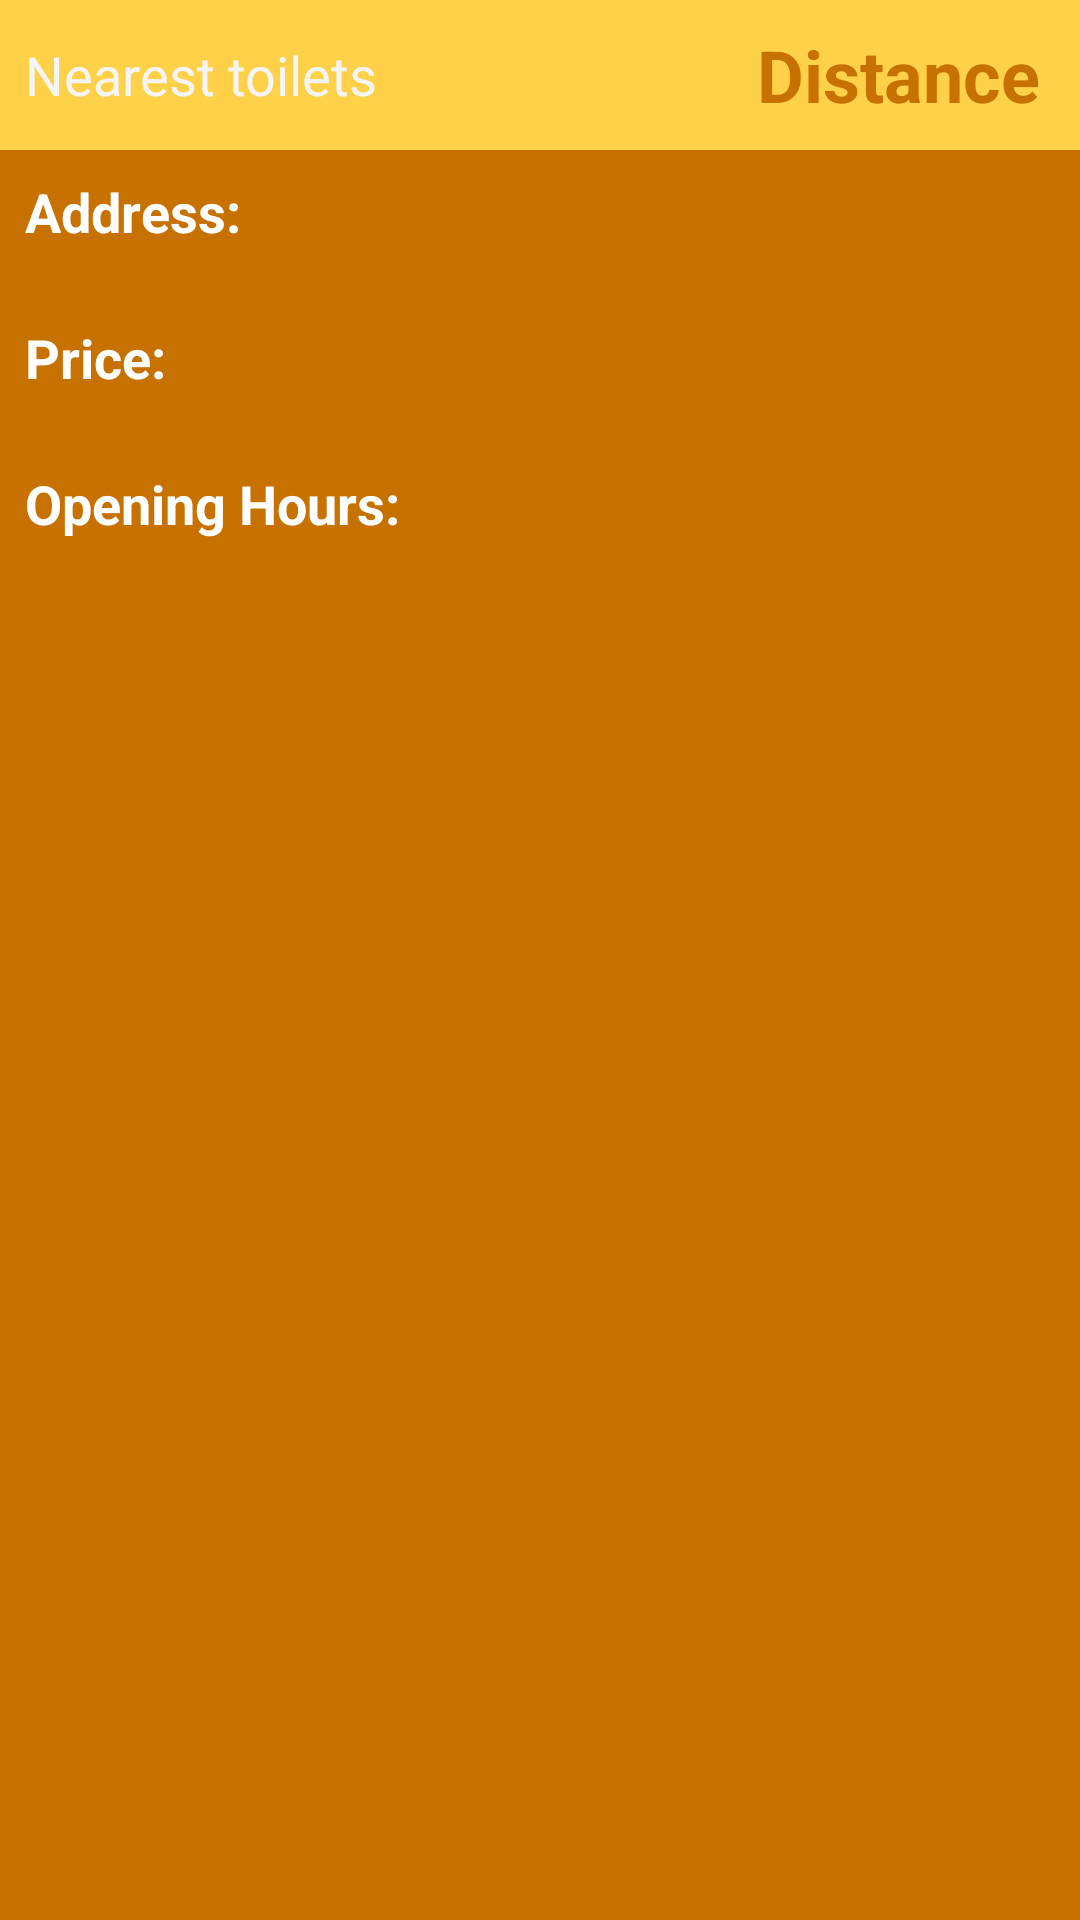

Here is an Android app screen rendered from its layout file. Give the layout XML and the strings, colors and styles it references.
<!-- AndroidManifest.xml: application theme AppTheme.Launcher -->
<!-- res/layout/bottom_sheet.xml -->
<?xml version="1.0" encoding="utf-8"?>
<LinearLayout xmlns:android="http://schemas.android.com/apk/res/android"
        xmlns:app="http://schemas.android.com/apk/res-auto"
        android:id="@+id/bottom_sheet"
        android:layout_width="match_parent"
        android:layout_height="wrap_content"
        android:background="@color/colorPrimaryDark"
        android:orientation="vertical"
        app:behavior_hideable="false"
        app:behavior_peekHeight="50dp"
        app:layout_behavior="com.google.android.material.bottomsheet.BottomSheetBehavior">

    <LinearLayout
            android:layout_width="match_parent"
            android:layout_height="50dp"
            android:background="@color/colorAccent"
            android:orientation="horizontal"
            android:paddingHorizontal="4pt">

        <TextView
                android:id="@+id/subAddressText"
                android:layout_width="fill_parent"
                android:layout_height="match_parent"
                android:layout_weight="1"
                android:gravity="center_vertical"
                android:text="@string/nearest_place"
                android:textColor="@color/colorPrimaryFill"
                android:textSize="18sp" />

        <TextView
                android:id="@+id/distanceText"
                android:layout_width="wrap_content"
                android:layout_height="match_parent"
                android:layout_marginRight="5sp"
                android:gravity="center_vertical"
                android:text="@string/distance"
                android:textAlignment="textEnd"
                android:textColor="@color/colorPrimaryDark"
                android:textSize="24sp"
                android:textStyle="bold" />

        <ImageButton
                android:id="@+id/rightArrowButton"
                android:layout_width="wrap_content"
                android:layout_height="match_parent"
                android:background="@null"
                android:gravity="center_vertical"
                android:src="@drawable/chevron_right_circle_outline"
                android:tint="@color/colorPrimaryDark" />

    </LinearLayout>

    <LinearLayout
            android:layout_width="match_parent"
            android:layout_height="wrap_content"
            android:orientation="vertical"
            android:padding="4pt">

        <TextView
                android:id="@+id/addressTextHeadline"
                android:layout_width="match_parent"
                android:layout_height="wrap_content"
                android:text="@string/address"
                android:textColor="@android:color/white"
                android:textSize="18sp"
                android:textStyle="bold" />

        <TextView
                android:id="@+id/addressText"
                android:layout_width="match_parent"
                android:layout_height="wrap_content"
                android:text=""
                android:textColor="@color/colorPrimaryFill"
                android:textSize="18sp" />

        <TextView
                android:id="@+id/textView8"
                android:layout_width="match_parent"
                android:layout_height="wrap_content"
                android:text="@string/price"
                android:textColor="@android:color/white"
                android:textSize="18sp"
                android:textStyle="bold" />

        <TextView
                android:id="@+id/priceText"
                android:layout_width="match_parent"
                android:layout_height="wrap_content"
                android:text=""
                android:textColor="@color/colorPrimaryFill"
                android:textSize="18sp" />

        <TextView
                android:id="@+id/openingHeader"
                android:layout_width="match_parent"
                android:layout_height="wrap_content"
                android:text="@string/opening_hours"
                android:textColor="@android:color/white"
                android:textSize="18sp"
                android:textStyle="bold" />

        <TextView
                android:id="@+id/openingText"
                android:layout_width="match_parent"
                android:layout_height="wrap_content"
                android:text=""
                android:textColor="@color/colorPrimaryFill"
                android:textSize="18sp" />
    </LinearLayout>

</LinearLayout>
<!-- resources referenced by this layout -->
<resources>
  <color name="colorAccent">#ffd149</color>
  <color name="colorPrimaryDark">#c67100</color>
  <color name="colorPrimaryFill">#F5F5F5</color>
  <string name="address">Address:</string>
  <string name="distance">Distance</string>
  <string name="nearest_place">Nearest toilets</string>
  <string name="opening_hours">Opening Hours:</string>
  <string name="price">Price:</string>
  <style name="AppTheme.Launcher">
          <item name="android:windowBackground">@drawable/launch_screen</item>
      </style>
  <!-- drawable launch_screen (drawable) -->
  <?xml version="1.0" encoding="utf-8"?>
  <layer-list
          xmlns:android="http://schemas.android.com/apk/res/android" android:opacity="opaque"
          xmlns:app="http://schemas.android.com/apk/res-auto">
  
      
      <item android:drawable="@color/colorPrimaryLight"/>
  
      
  
      <item android:gravity="center"
            android:width="75dp"
            android:height="75dp"
            android:drawable="@drawable/toilet"/>
  
  </layer-list>
  <color name="colorPrimaryLight">#ffd149</color>
  <!-- drawable toilet (drawable) -->
  <vector xmlns:android="http://schemas.android.com/apk/res/android"
      android:height="24dp"
      android:width="24dp"
      android:viewportWidth="24"
      android:viewportHeight="24">
      <path android:fillColor="#000" android:pathData="M9,22H17V19.5C19.41,17.87 21,15.12 21,12V4A2,2 0 0,0 19,2H15C13.89,2 13,2.9 13,4V12H3C3,15.09 5,18 9,19.5V22M5.29,14H18.71C18.14,15.91 16.77,17.5 15,18.33V20H11V18.33C9,18 5.86,15.91 5.29,14M15,4H19V12H15V4M16,5V8H18V5H16Z" />
  </vector>
</resources>
